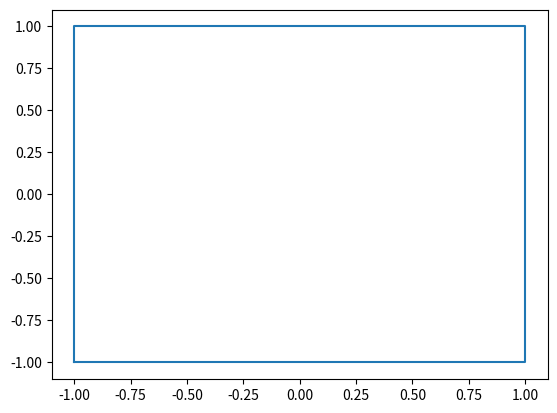

Write Python code to recreate this figure.
import matplotlib.pyplot as plt
%matplotlib inline

# create lists of x & y coordinates for a square
x=[-1,-1,1,1,-1]
y=[-1,1,1,-1,-1]
# draw coordinates on a plot
plt.plot(x,y)



# create four points as xy tuples
pt1 = (-1,-1)
pt2 = (-1,1)
pt3 = (1,1)
pt4 = (1,-1)
# a square formed by putting these tuples in a list
square = [pt1,pt2,pt3,pt4,pt1]
# let's see what this looks like
print(square)

# unzip a list of tuples by giving the list to the zip function with an asterisk before it
x,y = zip(*square)
print("X coordinates:",x)
print("Y coordinates:",y)

x = list(x)
y = list(y)
print("X coordinates:",x)
print("Y coordinates:",y)



square_copy = zip(x,y)
print(square_copy)

square_copy = list(square_copy)
print(square_copy)

mystery_country = [(97, 38), (94, 27), (93, 22), (91, 20), (90, 16), (87, 9), (85, 4), (85, -1), (83, -3), (81, -4), (80, -5), (79, -7), (77, -9), (76, -11), (75, -11), (74, -10), (73, -11), (71, -14), (70, -15), (68, -14), (66, -15), (65, -15), (63, -14), (62, -13), (63, -12), (62, -12), (60, -10), (59, -9), (60, -8), (59, -9), (58, -6), (55, -10), (54, -14), (53, -15), (52, -13), (49, -7), (42, -6), (38, -8), (31, -11), (20, -10), (20, -20), (7, -20), (0, -2), (-1, 9), (1, 15), (12, 21), (25, 39), (30, 43), (32, 42), (36, 39), (40, 45), (43, 47), (48, 48), (56, 45), (57, 42), (56, 39), (54, 35), (54, 32), (54, 29), (40, 20), (30, 0), (40, 0), (60, 10), (65, 19), (67, 18)]











pts_to_add = [(70, 32), (73, 38), (77, 24), (82, 14), (84, 8), (85, -1), (88, -9), (94, -19), (96, -27), (97, -37)]

# Add your code below to append these points to the mystery country


pts_to_remove = [(40,20),(30,0),(40,0),(60,10)]

# Add your code below to remove these points to the mystery country


pts_to_insert = [(27, -18), (22, -21), (10, -27), (7, -27), (7, -25)]

# Add your code below to insert these points into index positions 40-44


